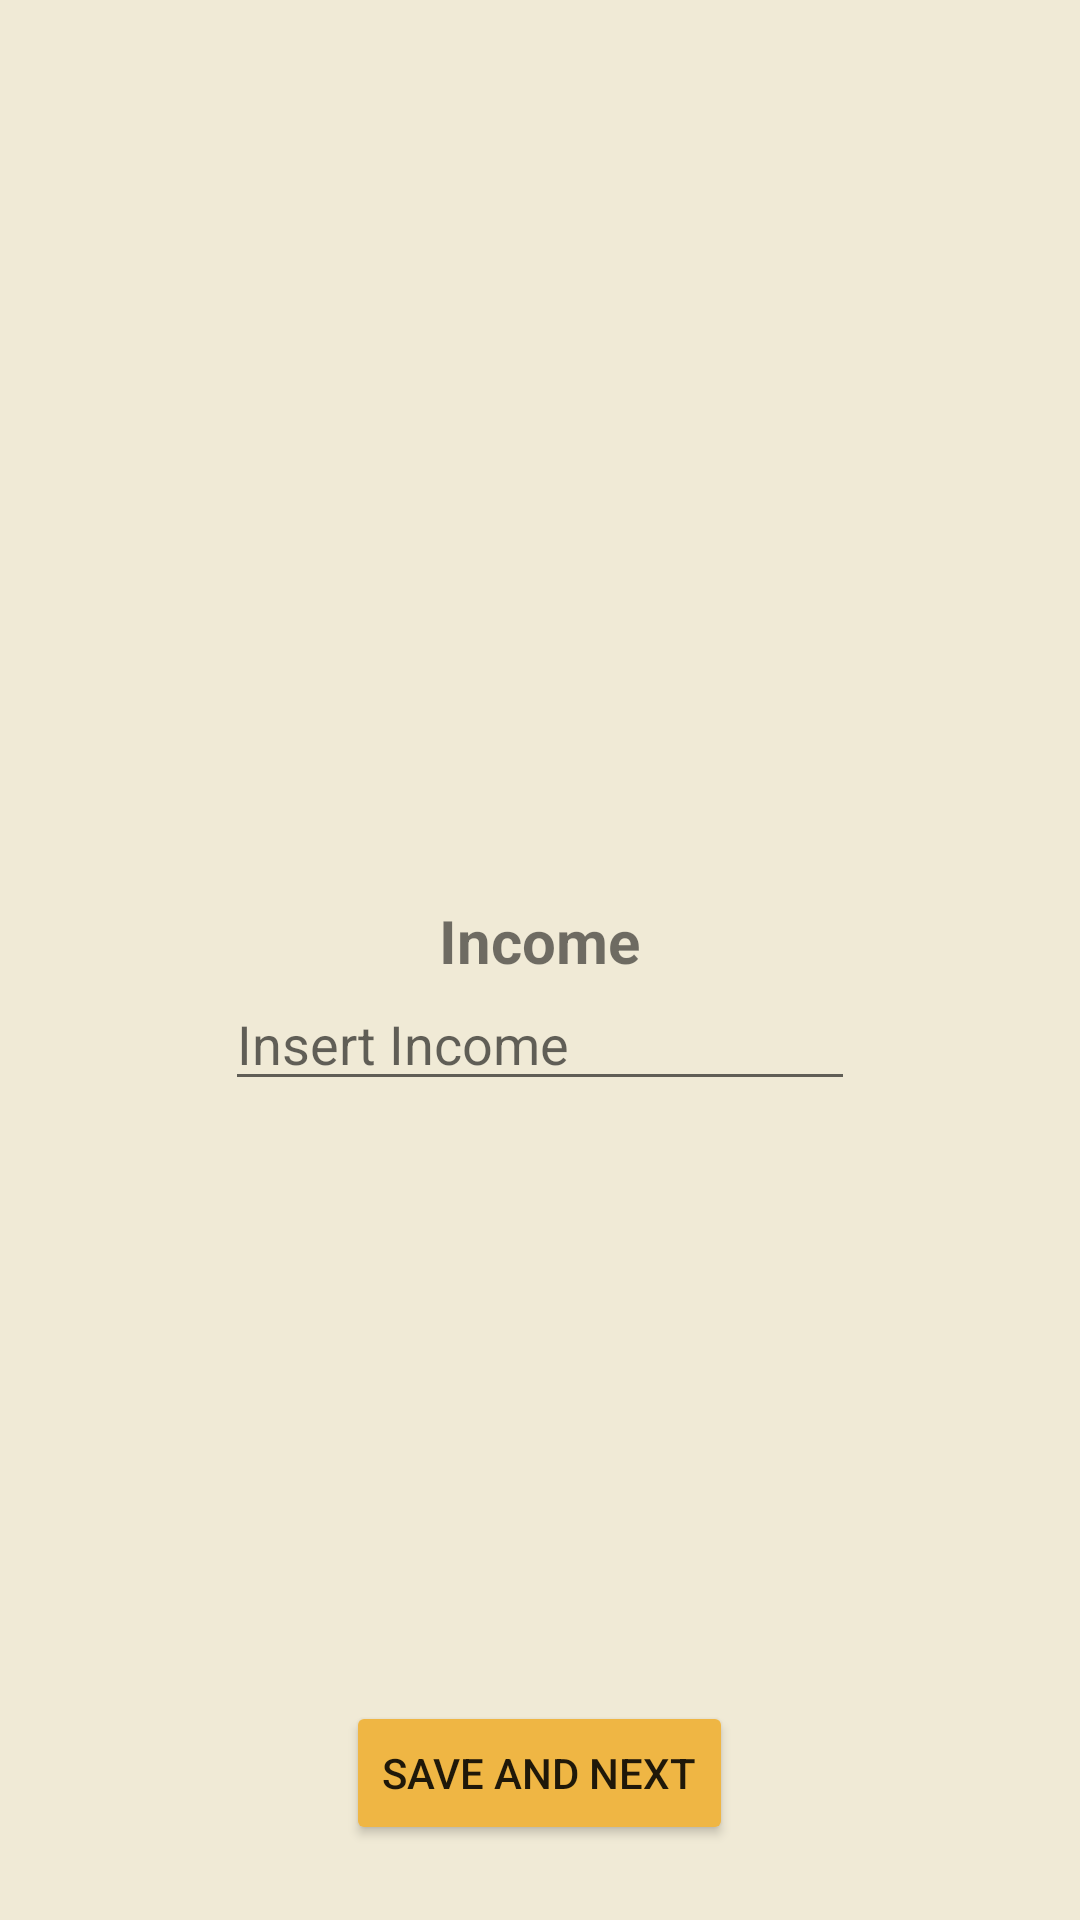

The Android layout XML behind this screen, and the referenced resources:
<!-- AndroidManifest.xml: application theme Theme.MoneyManagement -->
<!-- res/layout/fragment_income.xml -->
<?xml version="1.0" encoding="utf-8"?>
<RelativeLayout xmlns:android="http://schemas.android.com/apk/res/android"
    xmlns:tools="http://schemas.android.com/tools"
    android:layout_width="match_parent"
    android:layout_height="match_parent"
    android:background="#F0EAD6"
    tools:context=".incomeFragment">

    
    <TextView
        android:id="@+id/guide2"
        android:layout_width="match_parent"
        android:layout_height="0dp"
        android:text="" />

    <TextView
        android:id="@+id/textView2"
        android:layout_width="wrap_content"
        android:layout_height="wrap_content"
        android:layout_below="@+id/guide2"
        android:layout_centerInParent="true"
        android:layout_marginTop="300dp"
        android:text="Income"
        android:textSize="20sp"
        android:textStyle="bold" />

    <EditText
        android:id="@+id/editTextTextIncome"
        android:layout_width="wrap_content"
        android:layout_height="40dp"
        android:layout_below="@+id/textView2"
        android:layout_centerInParent="true"
        android:ems="10"
        android:hint="Insert Income"
        android:inputType="number" />


    <Button
        android:id="@+id/to_table_display"
        android:layout_width="wrap_content"
        android:layout_height="wrap_content"
        android:layout_below="@+id/editTextTextIncome"
        android:layout_centerInParent="true"
        android:layout_marginTop="200dp"
        android:backgroundTint="#EFB644"
        android:text="Save And Next" />


</RelativeLayout>
<!-- resources referenced by this layout -->
<resources>
  <style name="Theme.MoneyManagement" parent="Theme.MaterialComponents.DayNight.DarkActionBar">
          
          <item name="colorPrimary">@color/purple_500</item>
          <item name="colorPrimaryVariant">@color/purple_700</item>
          <item name="colorOnPrimary">@color/white</item>
          
          <item name="colorSecondary">@color/teal_200</item>
          <item name="colorSecondaryVariant">@color/teal_700</item>
          <item name="colorOnSecondary">@color/black</item>
          
          <item name="android:statusBarColor" tools:targetApi="l">?attr/colorPrimaryVariant</item>
          
      </style>
  <!-- not gathered from this repository: default colours our renderer supplied (Android Studio template values) -->
  <color name="purple_500">#FF6200EE</color>
  <color name="purple_700">#FF3700B3</color>
  <color name="teal_200">#FF03DAC5</color>
  <color name="teal_700">#FF018786</color>
  <color name="black">#FF000000</color>
  <color name="white">#FFFFFFFF</color>
</resources>
